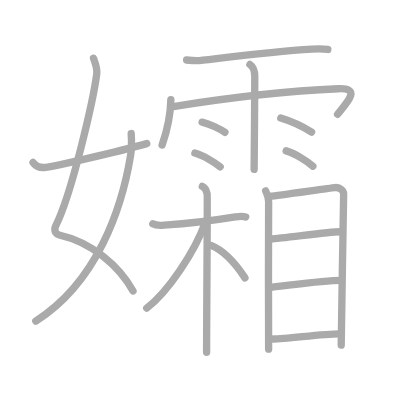
t = 0.00 s
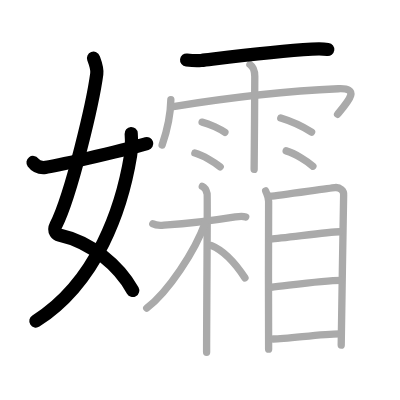
t = 4.00 s
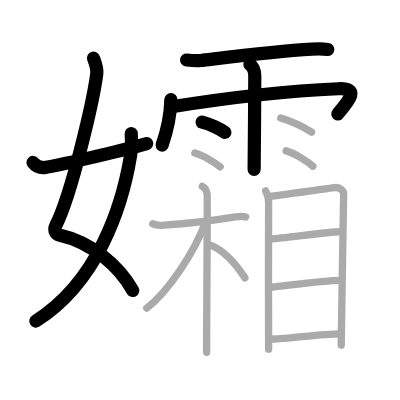
t = 8.00 s
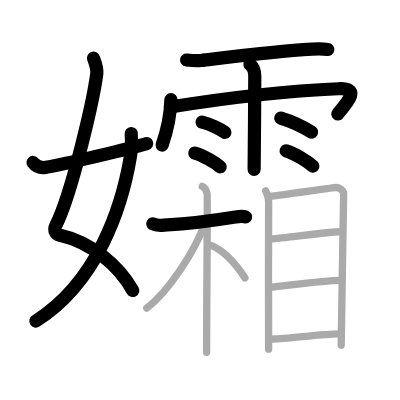
t = 12.00 s
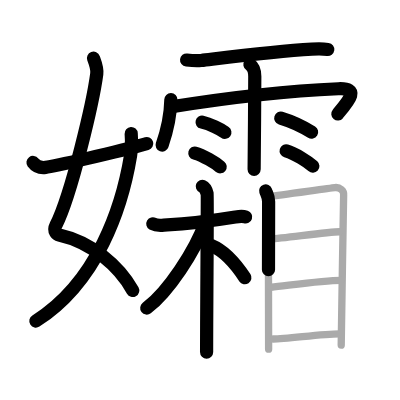
t = 15.50 s
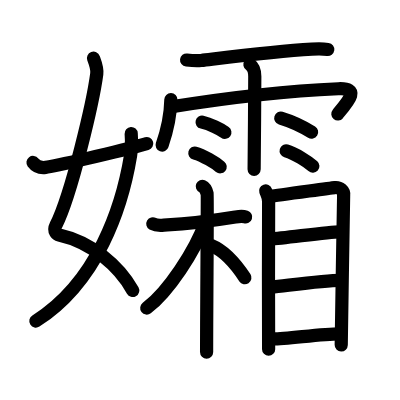
t = 20.00 s

The animated SVG that drew these frames (rendered in a browser with its animation timeline set to each time). Animation: 20 SMIL elements (animate=20); one cycle of 20.00 s.

<?xml version="1.0" standalone="no"?>
<!DOCTYPE svg PUBLIC "-//W3C//DTD SVG 1.1//EN"   "http://www.w3.org/Graphics/SVG/1.1/DTD/svg11.dtd">
<svg width="400px" height="400px"  version="1.1" xmlns="http://www.w3.org/2000/svg">
  <defs>
    <marker id="Triangle" viewBox="0 0 10 10" refX="0" refY="5" markerUnits="strokeWidth" markerWidth="3" style="stroke-opacity:0%;fill:#aaaaaa;" markerHeight="2" orient="auto">
      <path d="M 0 0 L 10 5 L 0 10 z" />
    </marker>
    
    <marker id="Arrow" viewBox="0 0 10 10" refX="5" refY="5" markerUnits="strokeWidth" markerWidth="1.8" style="stroke-opacity:0%;fill:#770000;" markerHeight="2" orient="auto">
      <path d="M 0 4 L 6 4 L 4 1 L 10 5 L 4 9 L 6 6 L 0 6 z" />
        <circle cx="5" cy="5" r="5" />
      </marker>
    
    <marker id="TriangleRed" viewBox="0 0 10 10" refX="0" refY="5" markerUnits="strokeWidth" markerWidth="3" style="stroke-opacity:0%;fill:#CC0000;" markerHeight="2" orient="auto">
      <path d="M 0 0 L 10 5 L 0 10 z" />
    </marker>
    
    <marker id="ArrowRed" viewBox="0 0 10 10" refX="5" refY="5" markerUnits="strokeWidth" markerWidth="1.8" style="stroke-opacity:0%;fill:#CC0000;" markerHeight="2" orient="auto">
      <path d="M 0 4 L 6 4 L 4 1 L 10 5 L 4 9 L 6 6 L 0 6 z" />
        <circle cx="5" cy="5" r="5" />
      </marker>
    
  </defs>
  
  <path style="fill:#ffffff; fill-opacity:100%; fill-rule:evenodd; stroke-width:0;" d="M 0 0 L 400px 0 L 400px 400px L 0 400px L 0 0" />

  <g transform="scale(3.6697247706422 3.6697247706422)">
<path style="fill:none; fill-opacity:0%; fill-rule:evenodd; stroke:#aaaaaa; stroke-opacity:100%; stroke-width: 1.5pt; stroke-linejoin:round; stroke-linecap:round;" d="M25.48 15.87c0.39 1.04 1.08 2.74 0.89 4.24c-0.98 7.39-6.81 32.65-11.13 41.29c-0.89 1.77 0.39 2.52 0.89 2.63C25 66 32.5 72.5 36.25 79.28"></path>
<path style="fill:none; fill-opacity:0%; fill-rule:evenodd; stroke:#aaaaaa; stroke-opacity:100%; stroke-width: 1.5pt; stroke-linejoin:round; stroke-linecap:round;" d="M35.75 36.39c0.08 1.22 0.13 4.18-0.16 5.95C33.25 56.62 26.5 76.87 9.75 87.5"></path>
<path style="fill:none; fill-opacity:0%; fill-rule:evenodd; stroke:#aaaaaa; stroke-opacity:100%; stroke-width: 1.5pt; stroke-linejoin:round; stroke-linecap:round;" d="M9 44.27c0.68 0.91 1.6 1.56 3.42 1.34c1.96-0.23 19.46-4.18 27.58-6.48"></path>
<path style="fill:none; fill-opacity:0%; fill-rule:evenodd; stroke:#aaaaaa; stroke-opacity:100%; stroke-width: 1.5pt; stroke-linejoin:round; stroke-linecap:round;" d="M50.85 16.35c1.24 0.14 2.84 0.25 3.96 0.12c6.61-0.78 19.95-2.49 30.2-3.08c1.57-0.09 2.87-0.12 4.32 0.08"></path>
<path style="fill:none; fill-opacity:0%; fill-rule:evenodd; stroke:#aaaaaa; stroke-opacity:100%; stroke-width: 1.5pt; stroke-linejoin:round; stroke-linecap:round;" d="M46.56 27.16c-0.09 4.29-0.81 7.84-2.38 12.37"></path>
<path style="fill:none; fill-opacity:0%; fill-rule:evenodd; stroke:#aaaaaa; stroke-opacity:100%; stroke-width: 1.5pt; stroke-linejoin:round; stroke-linecap:round;" d="M47.22 29.03C63 26.5 79 24.75 92.2 24.18c6.01-0.26 2.9 3.22-0.21 6.95"></path>
<path style="fill:none; fill-opacity:0%; fill-rule:evenodd; stroke:#aaaaaa; stroke-opacity:100%; stroke-width: 1.5pt; stroke-linejoin:round; stroke-linecap:round;" d="M68.1 17.56c0.96 0.64 1.33 1.9 1.33 3.3c0 6.3-0.18 23.88-0.18 25.29"></path>
<path style="fill:none; fill-opacity:0%; fill-rule:evenodd; stroke:#aaaaaa; stroke-opacity:100%; stroke-width: 1.5pt; stroke-linejoin:round; stroke-linecap:round;" d="M55.07 33.28c2.14 0.49 5.05 1.96 6.21 2.78"></path>
<path style="fill:none; fill-opacity:0%; fill-rule:evenodd; stroke:#aaaaaa; stroke-opacity:100%; stroke-width: 1.5pt; stroke-linejoin:round; stroke-linecap:round;" d="M53.1 41.71c2.23 0.59 5.68 2.75 6.9 3.74"></path>
<path style="fill:none; fill-opacity:0%; fill-rule:evenodd; stroke:#aaaaaa; stroke-opacity:100%; stroke-width: 1.5pt; stroke-linejoin:round; stroke-linecap:round;" d="M76.51 32.17c3.32 1 7.07 3 8.4 3.83"></path>
<path style="fill:none; fill-opacity:0%; fill-rule:evenodd; stroke:#aaaaaa; stroke-opacity:100%; stroke-width: 1.5pt; stroke-linejoin:round; stroke-linecap:round;" d="M77.98 41.11c2.5 0.73 5.92 2.94 7.28 4.17"></path>
<path style="fill:none; fill-opacity:0%; fill-rule:evenodd; stroke:#aaaaaa; stroke-opacity:100%; stroke-width: 1.5pt; stroke-linejoin:round; stroke-linecap:round;" d="M41.64 60.98c1.25 0.73 2.45 0.38 3.96 0.3c6.24-0.32 11.71-1.06 18.54-2.16c1.49-0.24 1.88-0.31 2.82 0"></path>
<path style="fill:none; fill-opacity:0%; fill-rule:evenodd; stroke:#aaaaaa; stroke-opacity:100%; stroke-width: 1.5pt; stroke-linejoin:round; stroke-linecap:round;" d="M55.13 50.77c0.73 0.31 1.17 1.39 1.31 2.01C56.59 53.4 56.3 82.83 56.3 96"></path>
<path style="fill:none; fill-opacity:0%; fill-rule:evenodd; stroke:#aaaaaa; stroke-opacity:100%; stroke-width: 1.5pt; stroke-linejoin:round; stroke-linecap:round;" d="M55.95 60.62c-2.81 7.83-10.12 18.91-15.97 23.34"></path>
<path style="fill:none; fill-opacity:0%; fill-rule:evenodd; stroke:#aaaaaa; stroke-opacity:100%; stroke-width: 1.5pt; stroke-linejoin:round; stroke-linecap:round;" d="M57.65 66.94c3.44 1.4 6.47 4.79 9.1 8.78"></path>
<path style="fill:none; fill-opacity:0%; fill-rule:evenodd; stroke:#aaaaaa; stroke-opacity:100%; stroke-width: 1.5pt; stroke-linejoin:round; stroke-linecap:round;" d="M72.39 52.01c0.33 0.94 0.81 1.64 0.81 2.89s-0.11 39 0 40.25"></path>
<path style="fill:none; fill-opacity:0%; fill-rule:evenodd; stroke:#aaaaaa; stroke-opacity:100%; stroke-width: 1.5pt; stroke-linejoin:round; stroke-linecap:round;" d="M73.75 53.45c1.86-0.16 15.78-2.16 17.48-2.34c1.42-0.16 2.53 0.87 2.41 2.03c-0.15 1.47-0.55 40-0.66 40.92"></path>
<path style="fill:none; fill-opacity:0%; fill-rule:evenodd; stroke:#aaaaaa; stroke-opacity:100%; stroke-width: 1.5pt; stroke-linejoin:round; stroke-linecap:round;" d="M73.72 65.14c3.68-0.21 15.8-1.98 18.79-1.98"></path>
<path style="fill:none; fill-opacity:0%; fill-rule:evenodd; stroke:#aaaaaa; stroke-opacity:100%; stroke-width: 1.5pt; stroke-linejoin:round; stroke-linecap:round;" d="M73.87 78.27c4.94-0.52 14.21-1.87 19.01-1.87"></path>
<path style="fill:none; fill-opacity:0%; fill-rule:evenodd; stroke:#aaaaaa; stroke-opacity:100%; stroke-width: 1.5pt; stroke-linejoin:round; stroke-linecap:round;" d="M74.46 92.37c3.71 0 13.21-1.4 18.01-1.4"></path>

<path style="fill:none; fill-opacity:0%; fill-rule:evenodd; stroke:#000000; stroke-opacity:100%; stroke-width: 2.7pt; stroke-linejoin:round; stroke-linecap:round;" d="M25.48 15.87c0.39 1.04 1.08 2.74 0.89 4.24c-0.98 7.39-6.81 32.65-11.13 41.29c-0.89 1.77 0.39 2.52 0.89 2.63C25 66 32.5 72.5 36.25 79.28" pathLength="100" stroke-dashoffset="100" stroke-dasharray="100 105"><animate id="dashAnim1" attributeName="stroke-dashoffset" from="100" to="0" dur="1s" calcMode="linear" fill="freeze"/></path>
<path style="fill:none; fill-opacity:0%; fill-rule:evenodd; stroke:#000000; stroke-opacity:100%; stroke-width: 2.7pt; stroke-linejoin:round; stroke-linecap:round;" d="M35.75 36.39c0.08 1.22 0.13 4.18-0.16 5.95C33.25 56.62 26.5 76.87 9.75 87.5" pathLength="100" stroke-dashoffset="100" stroke-dasharray="100 105"><animate id="dashAnim2" attributeName="stroke-dashoffset" from="100" to="0" dur="1s" calcMode="linear" begin="dashAnim1.end" fill="freeze"/></path>
<path style="fill:none; fill-opacity:0%; fill-rule:evenodd; stroke:#000000; stroke-opacity:100%; stroke-width: 2.7pt; stroke-linejoin:round; stroke-linecap:round;" d="M9 44.27c0.68 0.91 1.6 1.56 3.42 1.34c1.96-0.23 19.46-4.18 27.58-6.48" pathLength="100" stroke-dashoffset="100" stroke-dasharray="100 105"><animate id="dashAnim3" attributeName="stroke-dashoffset" from="100" to="0" dur="1s" calcMode="linear" begin="dashAnim2.end" fill="freeze"/></path>
<path style="fill:none; fill-opacity:0%; fill-rule:evenodd; stroke:#000000; stroke-opacity:100%; stroke-width: 2.7pt; stroke-linejoin:round; stroke-linecap:round;" d="M50.85 16.35c1.24 0.14 2.84 0.25 3.96 0.12c6.61-0.78 19.95-2.49 30.2-3.08c1.57-0.09 2.87-0.12 4.32 0.08" pathLength="100" stroke-dashoffset="100" stroke-dasharray="100 105"><animate id="dashAnim4" attributeName="stroke-dashoffset" from="100" to="0" dur="1s" calcMode="linear" begin="dashAnim3.end" fill="freeze"/></path>
<path style="fill:none; fill-opacity:0%; fill-rule:evenodd; stroke:#000000; stroke-opacity:100%; stroke-width: 2.7pt; stroke-linejoin:round; stroke-linecap:round;" d="M46.56 27.16c-0.09 4.29-0.81 7.84-2.38 12.37" pathLength="100" stroke-dashoffset="100" stroke-dasharray="100 105"><animate id="dashAnim5" attributeName="stroke-dashoffset" from="100" to="0" dur="1s" calcMode="linear" begin="dashAnim4.end" fill="freeze"/></path>
<path style="fill:none; fill-opacity:0%; fill-rule:evenodd; stroke:#000000; stroke-opacity:100%; stroke-width: 2.7pt; stroke-linejoin:round; stroke-linecap:round;" d="M47.22 29.03C63 26.5 79 24.75 92.2 24.18c6.01-0.26 2.9 3.22-0.21 6.95" pathLength="100" stroke-dashoffset="100" stroke-dasharray="100 105"><animate id="dashAnim6" attributeName="stroke-dashoffset" from="100" to="0" dur="1s" calcMode="linear" begin="dashAnim5.end" fill="freeze"/></path>
<path style="fill:none; fill-opacity:0%; fill-rule:evenodd; stroke:#000000; stroke-opacity:100%; stroke-width: 2.7pt; stroke-linejoin:round; stroke-linecap:round;" d="M68.1 17.56c0.96 0.64 1.33 1.9 1.33 3.3c0 6.3-0.18 23.88-0.18 25.29" pathLength="100" stroke-dashoffset="100" stroke-dasharray="100 105"><animate id="dashAnim7" attributeName="stroke-dashoffset" from="100" to="0" dur="1s" calcMode="linear" begin="dashAnim6.end" fill="freeze"/></path>
<path style="fill:none; fill-opacity:0%; fill-rule:evenodd; stroke:#000000; stroke-opacity:100%; stroke-width: 2.7pt; stroke-linejoin:round; stroke-linecap:round;" d="M55.07 33.28c2.14 0.49 5.05 1.96 6.21 2.78" pathLength="100" stroke-dashoffset="100" stroke-dasharray="100 105"><animate id="dashAnim8" attributeName="stroke-dashoffset" from="100" to="0" dur="1s" calcMode="linear" begin="dashAnim7.end" fill="freeze"/></path>
<path style="fill:none; fill-opacity:0%; fill-rule:evenodd; stroke:#000000; stroke-opacity:100%; stroke-width: 2.7pt; stroke-linejoin:round; stroke-linecap:round;" d="M53.1 41.71c2.23 0.59 5.68 2.75 6.9 3.74" pathLength="100" stroke-dashoffset="100" stroke-dasharray="100 105"><animate id="dashAnim9" attributeName="stroke-dashoffset" from="100" to="0" dur="1s" calcMode="linear" begin="dashAnim8.end" fill="freeze"/></path>
<path style="fill:none; fill-opacity:0%; fill-rule:evenodd; stroke:#000000; stroke-opacity:100%; stroke-width: 2.7pt; stroke-linejoin:round; stroke-linecap:round;" d="M76.51 32.17c3.32 1 7.07 3 8.4 3.83" pathLength="100" stroke-dashoffset="100" stroke-dasharray="100 105"><animate id="dashAnim10" attributeName="stroke-dashoffset" from="100" to="0" dur="1s" calcMode="linear" begin="dashAnim9.end" fill="freeze"/></path>
<path style="fill:none; fill-opacity:0%; fill-rule:evenodd; stroke:#000000; stroke-opacity:100%; stroke-width: 2.7pt; stroke-linejoin:round; stroke-linecap:round;" d="M77.98 41.11c2.5 0.73 5.92 2.94 7.28 4.17" pathLength="100" stroke-dashoffset="100" stroke-dasharray="100 105"><animate id="dashAnim11" attributeName="stroke-dashoffset" from="100" to="0" dur="1s" calcMode="linear" begin="dashAnim10.end" fill="freeze"/></path>
<path style="fill:none; fill-opacity:0%; fill-rule:evenodd; stroke:#000000; stroke-opacity:100%; stroke-width: 2.7pt; stroke-linejoin:round; stroke-linecap:round;" d="M41.64 60.98c1.25 0.73 2.45 0.38 3.96 0.3c6.24-0.32 11.71-1.06 18.54-2.16c1.49-0.24 1.88-0.31 2.82 0" pathLength="100" stroke-dashoffset="100" stroke-dasharray="100 105"><animate id="dashAnim12" attributeName="stroke-dashoffset" from="100" to="0" dur="1s" calcMode="linear" begin="dashAnim11.end" fill="freeze"/></path>
<path style="fill:none; fill-opacity:0%; fill-rule:evenodd; stroke:#000000; stroke-opacity:100%; stroke-width: 2.7pt; stroke-linejoin:round; stroke-linecap:round;" d="M55.13 50.77c0.73 0.31 1.17 1.39 1.31 2.01C56.59 53.4 56.3 82.83 56.3 96" pathLength="100" stroke-dashoffset="100" stroke-dasharray="100 105"><animate id="dashAnim13" attributeName="stroke-dashoffset" from="100" to="0" dur="1s" calcMode="linear" begin="dashAnim12.end" fill="freeze"/></path>
<path style="fill:none; fill-opacity:0%; fill-rule:evenodd; stroke:#000000; stroke-opacity:100%; stroke-width: 2.7pt; stroke-linejoin:round; stroke-linecap:round;" d="M55.95 60.62c-2.81 7.83-10.12 18.91-15.97 23.34" pathLength="100" stroke-dashoffset="100" stroke-dasharray="100 105"><animate id="dashAnim14" attributeName="stroke-dashoffset" from="100" to="0" dur="1s" calcMode="linear" begin="dashAnim13.end" fill="freeze"/></path>
<path style="fill:none; fill-opacity:0%; fill-rule:evenodd; stroke:#000000; stroke-opacity:100%; stroke-width: 2.7pt; stroke-linejoin:round; stroke-linecap:round;" d="M57.65 66.94c3.44 1.4 6.47 4.79 9.1 8.78" pathLength="100" stroke-dashoffset="100" stroke-dasharray="100 105"><animate id="dashAnim15" attributeName="stroke-dashoffset" from="100" to="0" dur="1s" calcMode="linear" begin="dashAnim14.end" fill="freeze"/></path>
<path style="fill:none; fill-opacity:0%; fill-rule:evenodd; stroke:#000000; stroke-opacity:100%; stroke-width: 2.7pt; stroke-linejoin:round; stroke-linecap:round;" d="M72.39 52.01c0.33 0.94 0.81 1.64 0.81 2.89s-0.11 39 0 40.25" pathLength="100" stroke-dashoffset="100" stroke-dasharray="100 105"><animate id="dashAnim16" attributeName="stroke-dashoffset" from="100" to="0" dur="1s" calcMode="linear" begin="dashAnim15.end" fill="freeze"/></path>
<path style="fill:none; fill-opacity:0%; fill-rule:evenodd; stroke:#000000; stroke-opacity:100%; stroke-width: 2.7pt; stroke-linejoin:round; stroke-linecap:round;" d="M73.75 53.45c1.86-0.16 15.78-2.16 17.48-2.34c1.42-0.16 2.53 0.87 2.41 2.03c-0.15 1.47-0.55 40-0.66 40.92" pathLength="100" stroke-dashoffset="100" stroke-dasharray="100 105"><animate id="dashAnim17" attributeName="stroke-dashoffset" from="100" to="0" dur="1s" calcMode="linear" begin="dashAnim16.end" fill="freeze"/></path>
<path style="fill:none; fill-opacity:0%; fill-rule:evenodd; stroke:#000000; stroke-opacity:100%; stroke-width: 2.7pt; stroke-linejoin:round; stroke-linecap:round;" d="M73.72 65.14c3.68-0.21 15.8-1.98 18.79-1.98" pathLength="100" stroke-dashoffset="100" stroke-dasharray="100 105"><animate id="dashAnim18" attributeName="stroke-dashoffset" from="100" to="0" dur="1s" calcMode="linear" begin="dashAnim17.end" fill="freeze"/></path>
<path style="fill:none; fill-opacity:0%; fill-rule:evenodd; stroke:#000000; stroke-opacity:100%; stroke-width: 2.7pt; stroke-linejoin:round; stroke-linecap:round;" d="M73.87 78.27c4.94-0.52 14.21-1.87 19.01-1.87" pathLength="100" stroke-dashoffset="100" stroke-dasharray="100 105"><animate id="dashAnim19" attributeName="stroke-dashoffset" from="100" to="0" dur="1s" calcMode="linear" begin="dashAnim18.end" fill="freeze"/></path>
<path style="fill:none; fill-opacity:0%; fill-rule:evenodd; stroke:#000000; stroke-opacity:100%; stroke-width: 2.7pt; stroke-linejoin:round; stroke-linecap:round;" d="M74.46 92.37c3.71 0 13.21-1.4 18.01-1.4" pathLength="100" stroke-dashoffset="100" stroke-dasharray="100 105"><animate id="dashAnim20" attributeName="stroke-dashoffset" from="100" to="0" dur="1s" calcMode="linear" begin="dashAnim19.end" fill="freeze"/></path>

</g>

</svg>  
          
